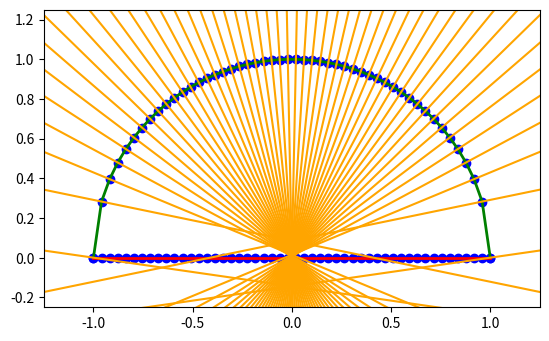

The script that saved this image:

import numpy as np
import matplotlib.pyplot as plt

class Arc:
    """
    Class describing a linearly interpolated arc 
    """

    def __init__(self, pts):
        """
        Initialize the tangent and normal lines for the arc at the given points
        pts:    (N, 2) numpy array of arc points
        """
        assert len(pts) > 1
        assert pts.shape[-1] == 2
        self.pts = pts      # (N, 2)
        self.n = len(pts)
        self.tangents = []  # list of coeffs (a,b,c) of the tangents ax+by+c=0 at each point
        self.normals = []   # list of coeffs (a,b,c) of the normals ax+by+c=0 at each point

        for i in range(self.n):
            point = self.pts[i]
            secant_pt0 = self.pts[i-1] if i>0 else None
            secant_pt1 = self.pts[i+1] if i<self.n-1 else None
            tangent_coeff = self.fit_tangent(point, secant_pt0, secant_pt1)
            normal_coeff = self.fit_normal(tangent_coeff, point)
            self.tangents.append(tangent_coeff)
            self.normals.append(normal_coeff)


    @staticmethod
    def fit_tangent(point, secant_pt0=None, secant_pt1=None):
        """
        finds the tangent line at 'point' parallel to the secant line given by secant_pt.
        If one of secant_pt is not given, then this tangent line is equivalent to 
        the line that passes through the given two points.
        """
        assert not ((secant_pt0 is None) and (secant_pt1 is None))
        secant_pt0 = point if secant_pt0 is None else secant_pt0
        secant_pt1 = point if secant_pt1 is None else secant_pt1
        (x,y) = point
        (x0,y0) = secant_pt0
        (x1,y1) = secant_pt1
        a = y1-y0
        b = x0-x1
        c = x*(y0-y1) + y*(x1-x0)
        return (a,b,c)


    @staticmethod
    def fit_normal(coeffs, point):
        # (b)x + (-a)y + (ay0-bx0) = 0
        (a,b,c) = coeffs
        (x0,y0) = point
        return (b, -a, (a*y0-b*x0))


    @staticmethod
    def intersection(line1, line2):
        (a1,b1,c1) = line1
        (a2,b2,c2) = line2
        if (a1*b2-a2*b1==0) or (b1*a2-b2*a1==0):
            return None
        x = (b1*c2 - b2*c1)/(a1*b2 - a2*b1)
        y = (a1*c2 - a2*c1)/(b1*a2 - b2*a1)
        return (x,y)


    @staticmethod
    def projection(u, v):
        # scalar projection of (numpy) vectors u onto v
        # cosθ = <u,v>/|u||v|
        u_norm = np.linalg.norm(u)
        v_norm = np.linalg.norm(v)
        if u_norm==0 or v_norm==0:
            return 0, 0
        # clip to account for precision error
        cos_theta = np.clip(abs(u @ v) / (u_norm*v_norm), a_min=0, a_max=1)
        sin_theta = np.sqrt(1-cos_theta**2)
        u_proj_v = u_norm * cos_theta
        u_reject_v = u_norm * sin_theta
        return u_proj_v, u_reject_v



    def deviation(self, points):
        """
        calculates all deviations (lateral and longitudinal) between this arc
        and an array of points (N, 2)
        """
        num_pts = min(self.n, len(points))
        lat_deviation, long_deviation = [], []
        for i in range(num_pts):
            p0 = self.pts[i]    # (2,)
            p1 = points[i]      # (2,)
            (a,b,c) = self.normals[i]
            u = p1 - p0
            v = np.array([b, -a])
            u_proj_v, u_reject_v = self.projection(u, v)
            lat_deviation.append(u_proj_v)
            long_deviation.append(u_reject_v)
        return np.array(lat_deviation), np.array(long_deviation)


    def maxDeviation(self, points):
        """
        calculates the maximum deviation (lateral and longitudinal) between this arc
        and an array of points (N, 2)
        """
        num_pts = min(self.n, len(points))
        max_lat_deviation = max_long_deviation = 0
        for i in range(num_pts):
            p0 = self.pts[i]    # (2,)
            p1 = points[i]      # (2,)
            (a,b,c) = self.normals[i]
            u = p1 - p0
            v = np.array([b, -a])
            u_proj_v, u_reject_v = self.projection(u, v)
            max_lat_deviation = max(u_proj_v, max_lat_deviation)
            max_long_deviation = max(u_reject_v, max_long_deviation)
        return max_lat_deviation, max_long_deviation


    def avgDeviation(self, points):
        """
        calculates the average deviation (lateral and longitudinal) between this arc
        and an array of points (N, 2)
        """
        num_pts = min(self.n, len(points))
        lat_deviation = []
        long_deviation = []
        for i in range(num_pts):
            p0 = self.pts[i]    # (2,)
            p1 = points[i]      # (2,)
            (a,b,c) = self.normals[i]
            u = p1 - p0
            v = np.array([b, -a])
            u_proj_v, u_reject_v = self.projection(u, v)
            lat_deviation.append(u_proj_v)
            long_deviation.append(u_reject_v)
        return sum(lat_deviation)/len(lat_deviation), sum(long_deviation)/len(long_deviation)




# ========================================================================
# =============================== TESTING ================================
# ========================================================================

def test():
    x = np.linspace(-1,1,num=50)
    y0 = np.sqrt(1-x**2)
    y1 = np.zeros_like(x)
    arc0 = np.stack((x,y0), axis=-1)
    arc1 = np.stack((x,y1), axis=-1)

    plt.plot(x, y0, color='green', linestyle='-', linewidth=2)
    plt.plot(x, y1, color='red', linestyle='-', linewidth=2)
    plt.scatter(x, y0, color='blue')
    plt.scatter(x, y1, color='blue')


    arc = Arc(arc0)
    x = np.linspace(-1.25,1.25,num=50)
    for (normal, tangent) in zip(arc.normals, arc.tangents):
        (a,b,c) = normal
        y = (-a*x-c)/b
        plt.plot(x, y, color='orange')

    plt.xlim([-1.25,1.25])
    plt.ylim([-0.25,1.25])
    plt.gca().set_aspect('equal')
    plt.show()

    r,s = arc.maxDeviation(arc1)
    print(r,s)
    # NOTE: correct answer should be (1.0, 0.5)

    r,s = arc.deviation(arc1)
    print(np.max(r),np.max(s))

    r,s = arc.avgDeviation(arc1)
    print(r,s)


if __name__=='__main__':
    test()
    

